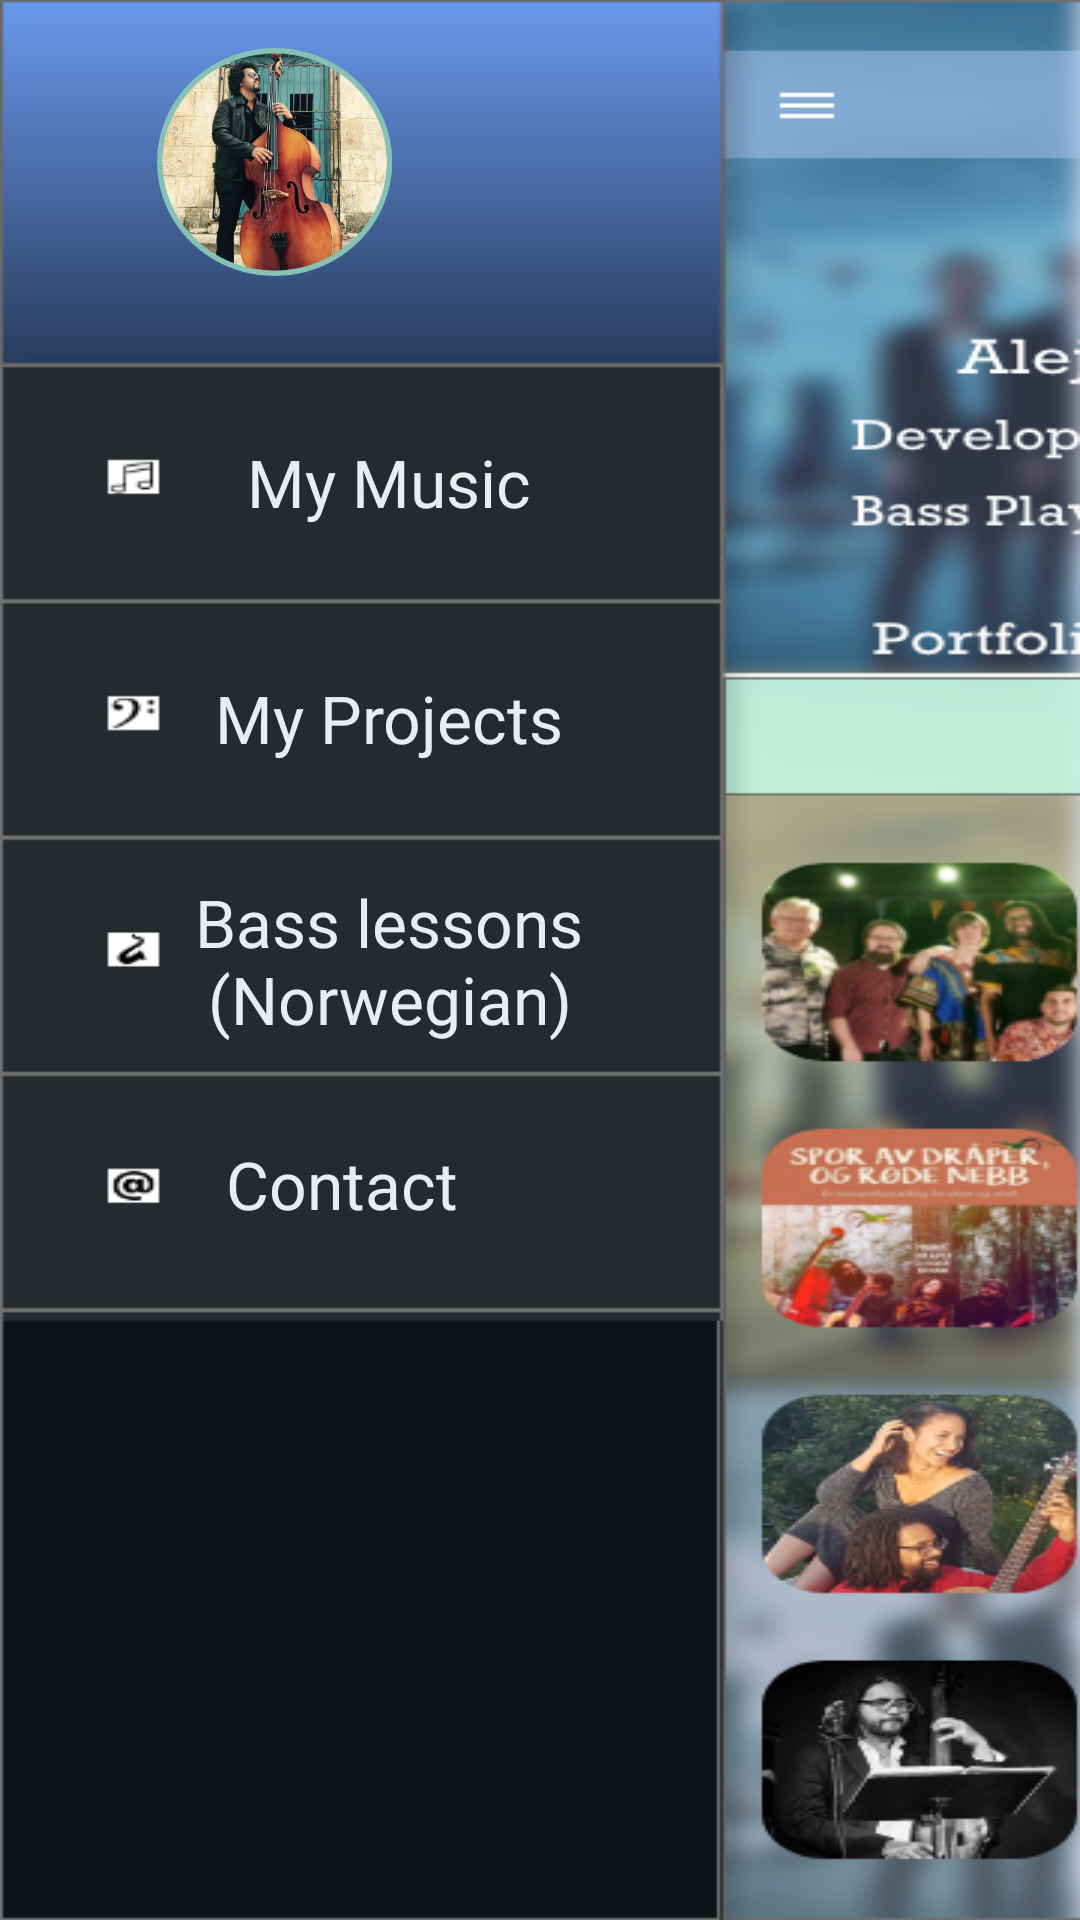

Produce the Android XML layout that renders to this screen, including the resource entries it uses.
<!-- AndroidManifest.xml: application theme AppTheme -->
<!-- res/layout/activity_pagina3.xml -->
<?xml version="1.0" encoding="utf-8"?>
<androidx.constraintlayout.widget.ConstraintLayout xmlns:android="http://schemas.android.com/apk/res/android"
    xmlns:app="http://schemas.android.com/apk/res-auto"
    xmlns:tools="http://schemas.android.com/tools"
    android:layout_width="fill_parent"
    android:layout_height="fill_parent"
    android:background="@drawable/mobilescreen3emptyready"
    tools:ignore="ExtraText">

    //* #BDD16A yellowforbuttoncolor *//

    <ImageView
        android:id="@+id/alepicface"
        android:layout_width="183dp"
        android:layout_height="76dp"
        android:layout_marginTop="16dp"
        android:layout_marginEnd="48dp"
        android:layout_marginRight="48dp"
        android:adjustViewBounds="true"
        android:contentDescription="@null"
        android:scaleType="centerInside"
        android:visibility="visible"
        app:layout_constraintBottom_toTopOf="@+id/guideline3"
        app:layout_constraintEnd_toStartOf="@+id/guideline2"
        app:layout_constraintHorizontal_bias="0.0"
        app:layout_constraintStart_toStartOf="parent"
        app:layout_constraintTop_toTopOf="parent"
        app:layout_constraintVertical_bias="0.0"
        app:srcCompat="@drawable/alepic"
        tools:srcCompat="@drawable/alepic"
        tools:visibility="visible" />

    <Button
        android:id="@+id/invisiblebutton2"
        android:layout_width="0dp"
        android:layout_height="match_parent"
        android:background="#00FDFDFD"
        android:textColor="#B9B7BC"
        app:layout_constraintBottom_toBottomOf="parent"
        app:layout_constraintEnd_toEndOf="parent"
        app:layout_constraintHorizontal_bias="0.993"
        app:layout_constraintStart_toStartOf="@+id/guideline2"
        app:layout_constraintTop_toTopOf="parent"
        app:layout_constraintVertical_bias="0.0" />

    <Button
        android:id="@+id/mymusictext"
        android:layout_width="138dp"
        android:layout_height="wrap_content"
        android:background="@drawable/selector"
        android:fontFamily="@font/rockb"
        android:text="@string/mymusic"
        android:textAllCaps="false"
        android:textColor="#E6EEF2"
        android:textSize="22sp"
        app:layout_constraintBottom_toBottomOf="parent"
        app:layout_constraintEnd_toEndOf="parent"
        app:layout_constraintHorizontal_bias="0.274"
        app:layout_constraintStart_toStartOf="parent"
        app:layout_constraintTop_toTopOf="parent"
        app:layout_constraintVertical_bias="0.231"
        android:onClick="MymusicsWeb"
        />

    <Button
        android:id="@+id/myskillstext"
        android:layout_width="138dp"
        android:layout_height="wrap_content"
        android:background="@drawable/selector"
        android:fontFamily="@font/rockb"
        android:text="@string/myprojects"
        android:textAllCaps="false"
        android:textColor="#E6EEF2"
        android:textSize="22sp"
        app:layout_constraintBottom_toBottomOf="parent"
        app:layout_constraintEnd_toEndOf="parent"
        app:layout_constraintHorizontal_bias="0.274"
        app:layout_constraintStart_toStartOf="parent"
        app:layout_constraintTop_toTopOf="parent"
        app:layout_constraintVertical_bias="0.364"
        android:onClick="MyprojectsWeb"
        />

    <Button
        android:id="@+id/myprojectstext"
        android:layout_width="138dp"
        android:layout_height="wrap_content"
        android:background="@drawable/selector"
        android:fontFamily="@font/rockb"
        android:onClick="MylearningWeb"
        android:text="@string/basslessons"
        android:textAllCaps="false"
        android:textColor="#E6EEF2"
        android:textSize="22sp"
        app:layout_constraintBottom_toBottomOf="parent"
        app:layout_constraintEnd_toEndOf="parent"
        app:layout_constraintHorizontal_bias="0.274"
        app:layout_constraintStart_toStartOf="parent"
        app:layout_constraintTop_toTopOf="parent" />

    <Button
        android:id="@+id/contacttext"
        android:layout_width="138dp"
        android:layout_height="wrap_content"
        android:layout_marginStart="16dp"
        android:layout_marginLeft="16dp"
        android:background="@drawable/selector"
        android:fontFamily="@font/rockb"
        android:onClick="MycontactWeb"
        android:text="@string/contact"
        android:textAllCaps="false"
        android:textColor="#E6EEF2"
        android:textSize="22sp"
        app:layout_constraintBottom_toBottomOf="parent"
        app:layout_constraintEnd_toStartOf="@+id/guideline2"
        app:layout_constraintHorizontal_bias="0.469"
        app:layout_constraintStart_toStartOf="parent"
        app:layout_constraintTop_toTopOf="parent"
        app:layout_constraintVertical_bias="0.626" />

    <androidx.constraintlayout.widget.Guideline
        android:id="@+id/guideline2"
        android:layout_width="wrap_content"
        android:layout_height="wrap_content"
        android:orientation="vertical"
        app:layout_constraintGuide_percent="0.6" />

    <androidx.constraintlayout.widget.Guideline
        android:id="@+id/guideline3"
        android:layout_width="wrap_content"
        android:layout_height="wrap_content"
        android:orientation="horizontal"
        app:layout_constraintGuide_percent="0.25" />

</androidx.constraintlayout.widget.ConstraintLayout>
<!-- resources referenced by this layout -->
<resources>
  <!-- drawable alepic: png bitmap (drawable-hdpi, 71181 bytes) -->
  <!-- drawable mobilescreen3emptyready: png bitmap (drawable-v24, 180557 bytes) -->
  <!-- drawable selector (drawable) -->
  <?xml version="1.0" encoding="utf-8"?>
  <selector xmlns:tools="http://schemas.android.com/tools" xmlns:android="http://schemas.android.com/apk/res/android" tools:ignore="ExtraText">
  
      <item
          android:state_pressed="true"
  
         android:drawable="@drawable/buttonborder2amarilllo"
  
      >
      </item>
  
  </selector>
  <string name="basslessons" translatable="false">Bass lessons (Norwegian)</string>
  <string name="contact">Contact</string>
  <string name="mymusic">My Music</string>
  <string name="myprojects">My Projects</string>
  <style name="AppTheme" parent="Theme.AppCompat.Light.NoActionBar">
          
          <item name="colorPrimary">@color/colorPrimary</item>
          <item name="colorPrimaryDark">@color/colorPrimaryDark</item>
          <item name="colorAccent">@color/colorAccent</item>
      </style>
  <!-- drawable buttonborder2amarilllo (drawable) -->
  <?xml version="1.0" encoding="utf-8"?>
  <shape xmlns:android="http://schemas.android.com/apk/res/android"
      android:shape="rectangle">
  
      <solid
          android:color="#99BDD16A"
          />
  
      <corners
          android:radius="400dp" />
  
  
  </shape>
  <color name="colorPrimary">#D42A54</color>
  <color name="colorPrimaryDark">#131A5A</color>
  <color name="colorAccent">#03DAC5</color>
</resources>
